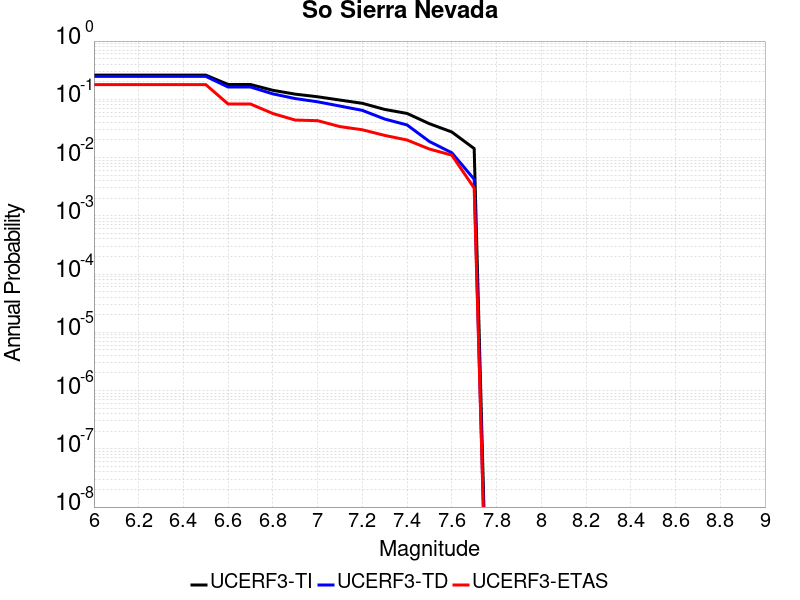

The file beside this chart, header and first rows:
Magnitude, UCERF3-TI Prob, UCERF3-TD Prob, UCERF3-ETAS Prob
6.0, 0.2601, 0.2477, 0.179
6.1, 0.2601, 0.2477, 0.179
6.2, 0.2601, 0.2477, 0.179
6.3, 0.2601, 0.2477, 0.179
6.4, 0.2601, 0.2477, 0.179
6.5, 0.2601, 0.2477, 0.179
6.6, 0.1796, 0.1625, 0.083
6.7, 0.1796, 0.1625, 0.083
6.8, 0.1427, 0.124, 0.057
6.9, 0.1226, 0.103, 0.044
7.0, 0.1106, 0.09061, 0.043
7.1, 0.09702, 0.07659, 0.034
7.2, 0.08536, 0.0646, 0.03
7.3, 0.06703, 0.04585, 0.024
7.4, 0.0572, 0.03628, 0.02
7.5, 0.03811, 0.01885, 0.014
7.6, 0.02748, 0.01209, 0.011
7.7, 0.01427, 0.004243, 0.003
